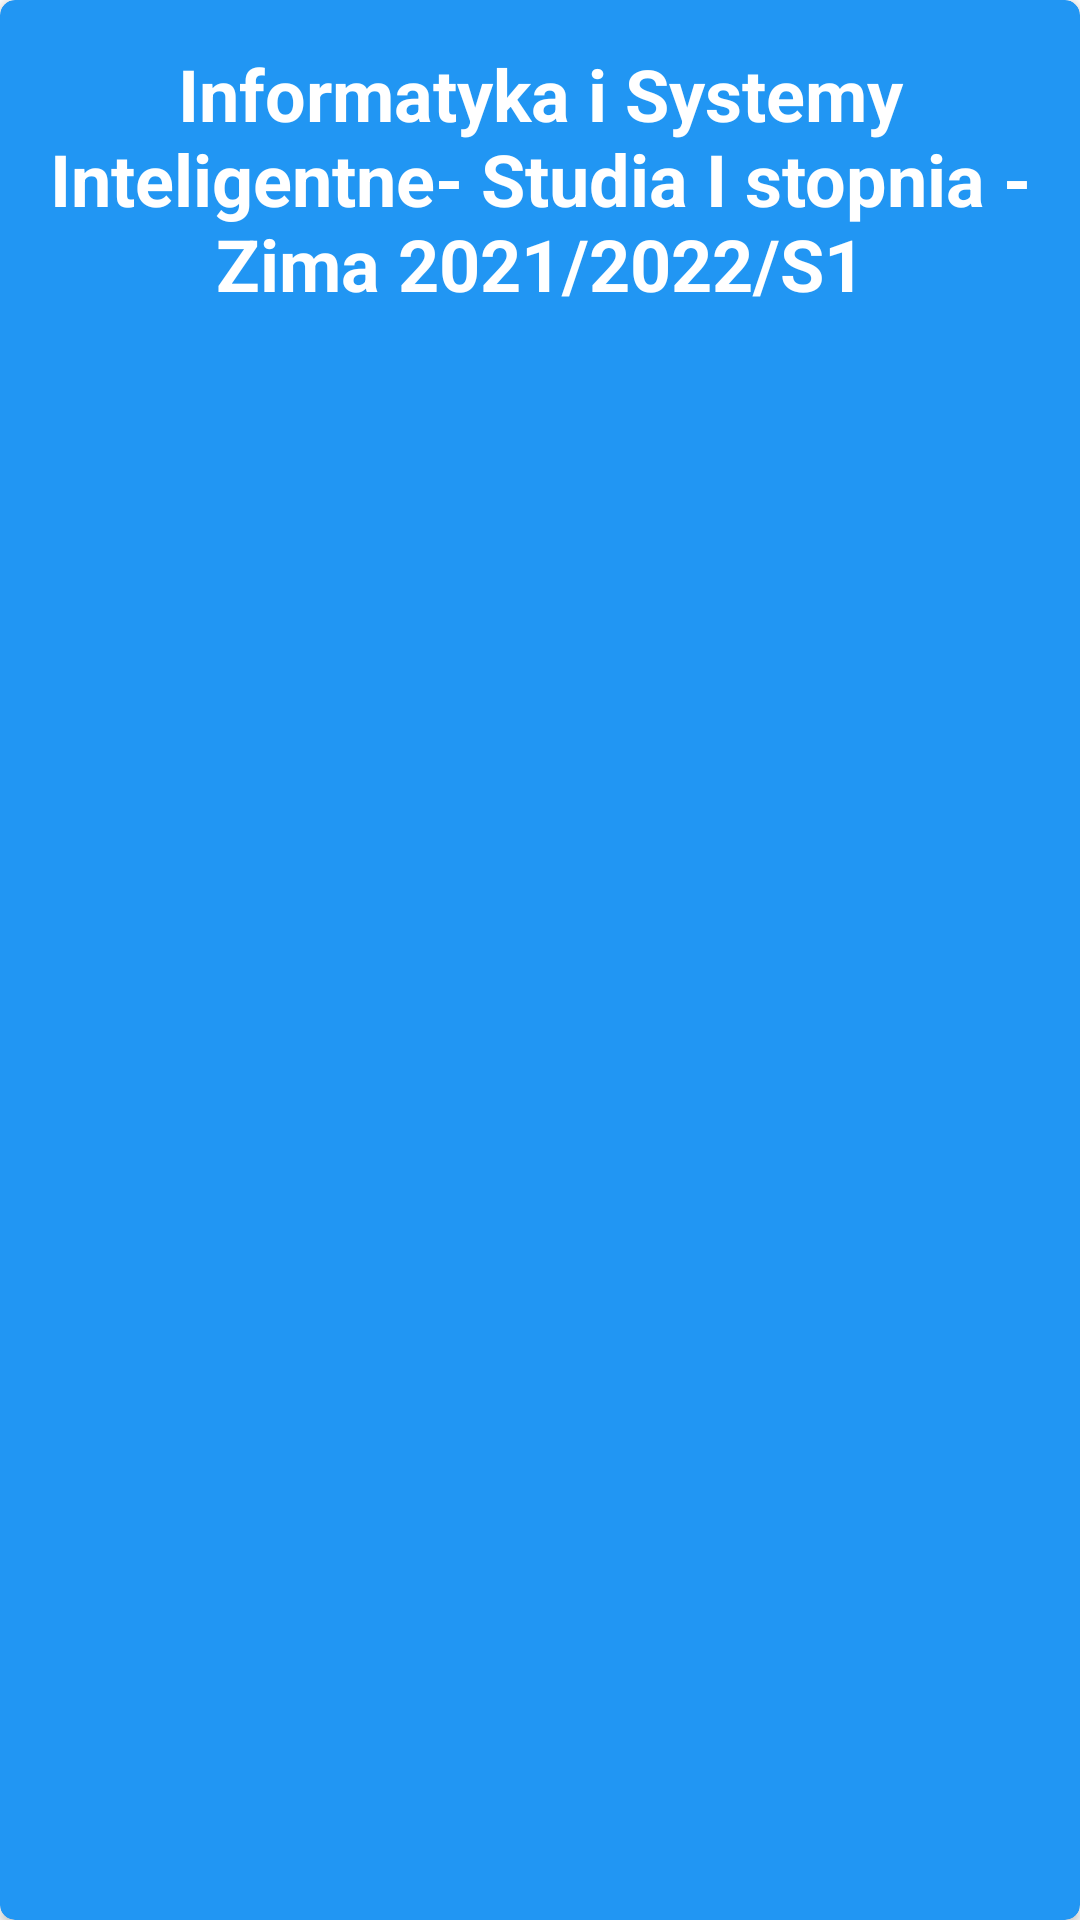

Here is an Android app screen rendered from its layout file. Give the layout XML and the strings, colors and styles it references.
<!-- AndroidManifest.xml: application theme Theme.PlanZajęćWEAIIIB -->
<!-- res/layout/class_card.xml -->
<?xml version="1.0" encoding="utf-8"?>
<androidx.cardview.widget.CardView xmlns:android="http://schemas.android.com/apk/res/android"
    xmlns:app="http://schemas.android.com/apk/res-auto"
    android:id="@+id/card_view_lesson_card"
    android:layout_width="match_parent"
    android:layout_height="wrap_content"
    android:layout_marginEnd="5dp"
    android:layout_marginStart="5dp"
    android:layout_marginTop="5dp"
    app:cardBackgroundColor="@color/main_color"
    app:cardCornerRadius="5dp">

    <androidx.constraintlayout.widget.ConstraintLayout
        android:layout_width="match_parent"
        android:layout_height="wrap_content"
        android:minHeight="70dp">


        <TextView
            android:id="@+id/tittle_class_card"
            android:layout_width="0dp"
            android:layout_height="wrap_content"
            android:layout_marginBottom="15dp"
            android:layout_marginEnd="12dp"
            android:layout_marginStart="12dp"
            android:layout_marginTop="15dp"
            android:gravity="center_horizontal"
            android:text="Informatyka i Systemy Inteligentne- Studia I stopnia - Zima 2021/2022/S1"
            android:textColor="@color/white"
            android:textSize="24sp"
            android:textStyle="bold"
            app:layout_constraintBottom_toBottomOf="parent"
            app:layout_constraintEnd_toEndOf="parent"
            app:layout_constraintStart_toStartOf="parent"
            app:layout_constraintTop_toTopOf="parent" />


    </androidx.constraintlayout.widget.ConstraintLayout>
</androidx.cardview.widget.CardView>
<!-- resources referenced by this layout -->
<resources>
  <color name="main_color">#2196F3</color>
  <color name="white">#FFFFFFFF</color>
  <style name="Theme.PlanZajęćWEAIIIB" parent="Theme.MaterialComponents.DayNight.DarkActionBar">
          
          <item name="colorPrimary">#2196F3</item>
          <item name="colorPrimaryVariant">@color/purple_700</item>
          <item name="colorOnPrimary">@color/white</item>
          
          <item name="colorSecondary">@color/teal_200</item>
          <item name="colorSecondaryVariant">@color/teal_700</item>
          <item name="colorOnSecondary">@color/black</item>
          
          <item name="android:statusBarColor" tools:targetApi="l">@color/main_color</item>
          
      </style>
  <color name="purple_700">#FF3700B3</color>
  <color name="teal_200">#FF03DAC5</color>
  <color name="teal_700">#FF018786</color>
  <color name="black">#FF000000</color>
</resources>
